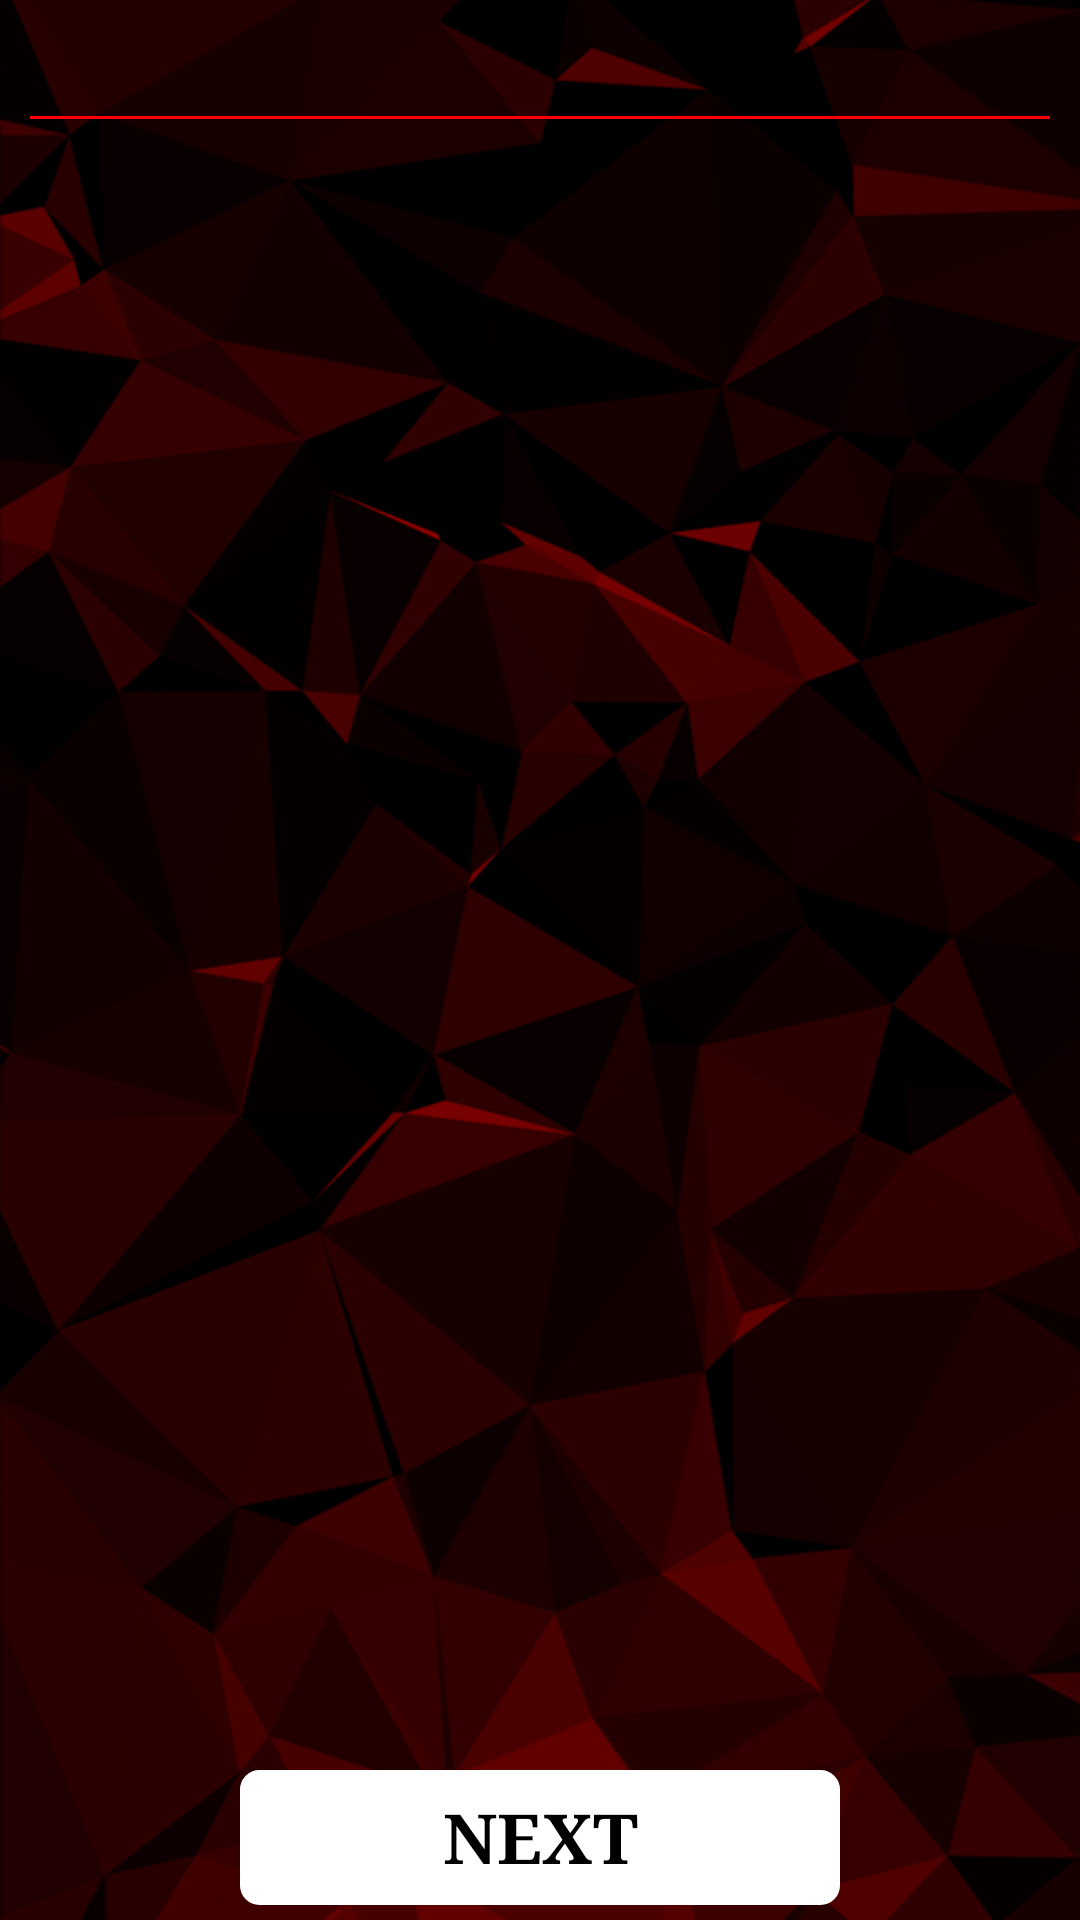

Here is an Android app screen rendered from its layout file. Give the layout XML and the strings, colors and styles it references.
<!-- AndroidManifest.xml: application theme AppTheme -->
<!-- res/layout/activity_snar.xml -->
<LinearLayout xmlns:android="http://schemas.android.com/apk/res/android"
              android:layout_width="fill_parent"
    android:layout_height="fill_parent"
    android:background="@drawable/background"
    android:orientation="vertical"
    android:theme="@android:style/Theme.Black.NoTitleBar"
    android:weightSum="1">


    <LinearLayout
        android:layout_width="fill_parent"
        android:layout_height="wrap_content"
        android:orientation="vertical">

        <TextView
            android:id="@+id/SNAR_title"
            android:layout_width="fill_parent"
            android:layout_height="wrap_content"
            android:layout_gravity="center_horizontal"
            android:gravity="center_horizontal"
            android:singleLine="false"
            android:textAppearance="?android:attr/textAppearanceLarge"
            android:textSize="28sp"
            android:textStyle="normal"
            android:typeface="serif"
            android:textColor="#ffffff" />

        <ImageView
            android:id="@+id/imageView"
            android:layout_width="match_parent"
            android:layout_height="1dp"
            android:layout_gravity="bottom|center_horizontal"
            android:layout_marginLeft="10dp"
            android:layout_marginRight="10dp"
            android:layout_marginTop="2dp"
            android:background="#ffff0000" />
    </LinearLayout>

    <ScrollView
        android:id="@+id/scrollView_SNAR"
        android:layout_width="fill_parent"
        android:layout_height="0dp"
        android:layout_marginTop="5dp"
        android:layout_weight="1"
        android:clickable="true"
        android:fillViewport="false"
        android:focusable="true"
        android:focusableInTouchMode="true"
        android:scrollbarThumbVertical="@drawable/scrollbar"
        android:scrollbarSize="1dip">

        <LinearLayout
            android:id="@+id/SNAR"
            android:layout_width="fill_parent"
            android:layout_height="wrap_content"
            android:orientation="vertical"/>
    </ScrollView>

    <TextView
        android:id="@+id/Next"
        android:layout_gravity="bottom|center_horizontal"
        android:background="@drawable/default_button"
        android:clickable="true"
        android:gravity="center"
        android:text="@string/next"
        android:textAppearance="?android:attr/textAppearanceLarge"
        android:textColor="@android:color/background_dark"
        android:textSize="23sp"
        android:textStyle="bold"
        android:typeface="serif"
        android:layout_marginBottom="5dp"
        android:layout_marginTop="5dp"
        android:layout_width="200dp"
        android:layout_height="45dp"/>

</LinearLayout>
<!-- resources referenced by this layout -->
<resources>
  <!-- drawable background: png bitmap (drawable-nodpi, 114036 bytes) -->
  <!-- drawable default_button (drawable) -->
  <?xml version="1.0" encoding="utf-8"?>
  <selector xmlns:android="http://schemas.android.com/apk/res/android">
      <item android:state_pressed="true" android:drawable="@drawable/default_button_shape_pressed" />
      <item android:drawable="@drawable/default_button_shape" />
  </selector>
  <!-- drawable scrollbar (drawable) -->
  <?xml version="1.0" encoding="utf-8"?>
  <shape xmlns:android="http://schemas.android.com/apk/res/android" android:shape="rectangle" >
      <corners
          android:radius="0dp"
          />
      <solid
          android:color="#9b9b9b"
          />
  </shape>
  <string name="next">NEXT</string>
  <style name="AppTheme" parent="@android:style/Theme.Holo.NoActionBar">
      </style>
  <!-- drawable default_button_shape_pressed (drawable) -->
  <?xml version="1.0" encoding="utf-8"?>
  <shape
      xmlns:android="http://schemas.android.com/apk/res/android"
      android:shape="rectangle" >
      <corners
          android:radius="5dp" />
      <solid
          android:color="@color/Red" />
  
  </shape>
  <!-- drawable default_button_shape (drawable) -->
  <?xml version="1.0" encoding="utf-8"?>
  <shape
      xmlns:android="http://schemas.android.com/apk/res/android"
      android:shape="rectangle" >
      <corners
          android:radius="5dp" />
      <solid
          android:color="@android:color/white" />
      <stroke
          android:width="3dp"
          android:color="@android:color/white"
          />
  </shape>
  <color name="Red">#ff0000</color>
</resources>
